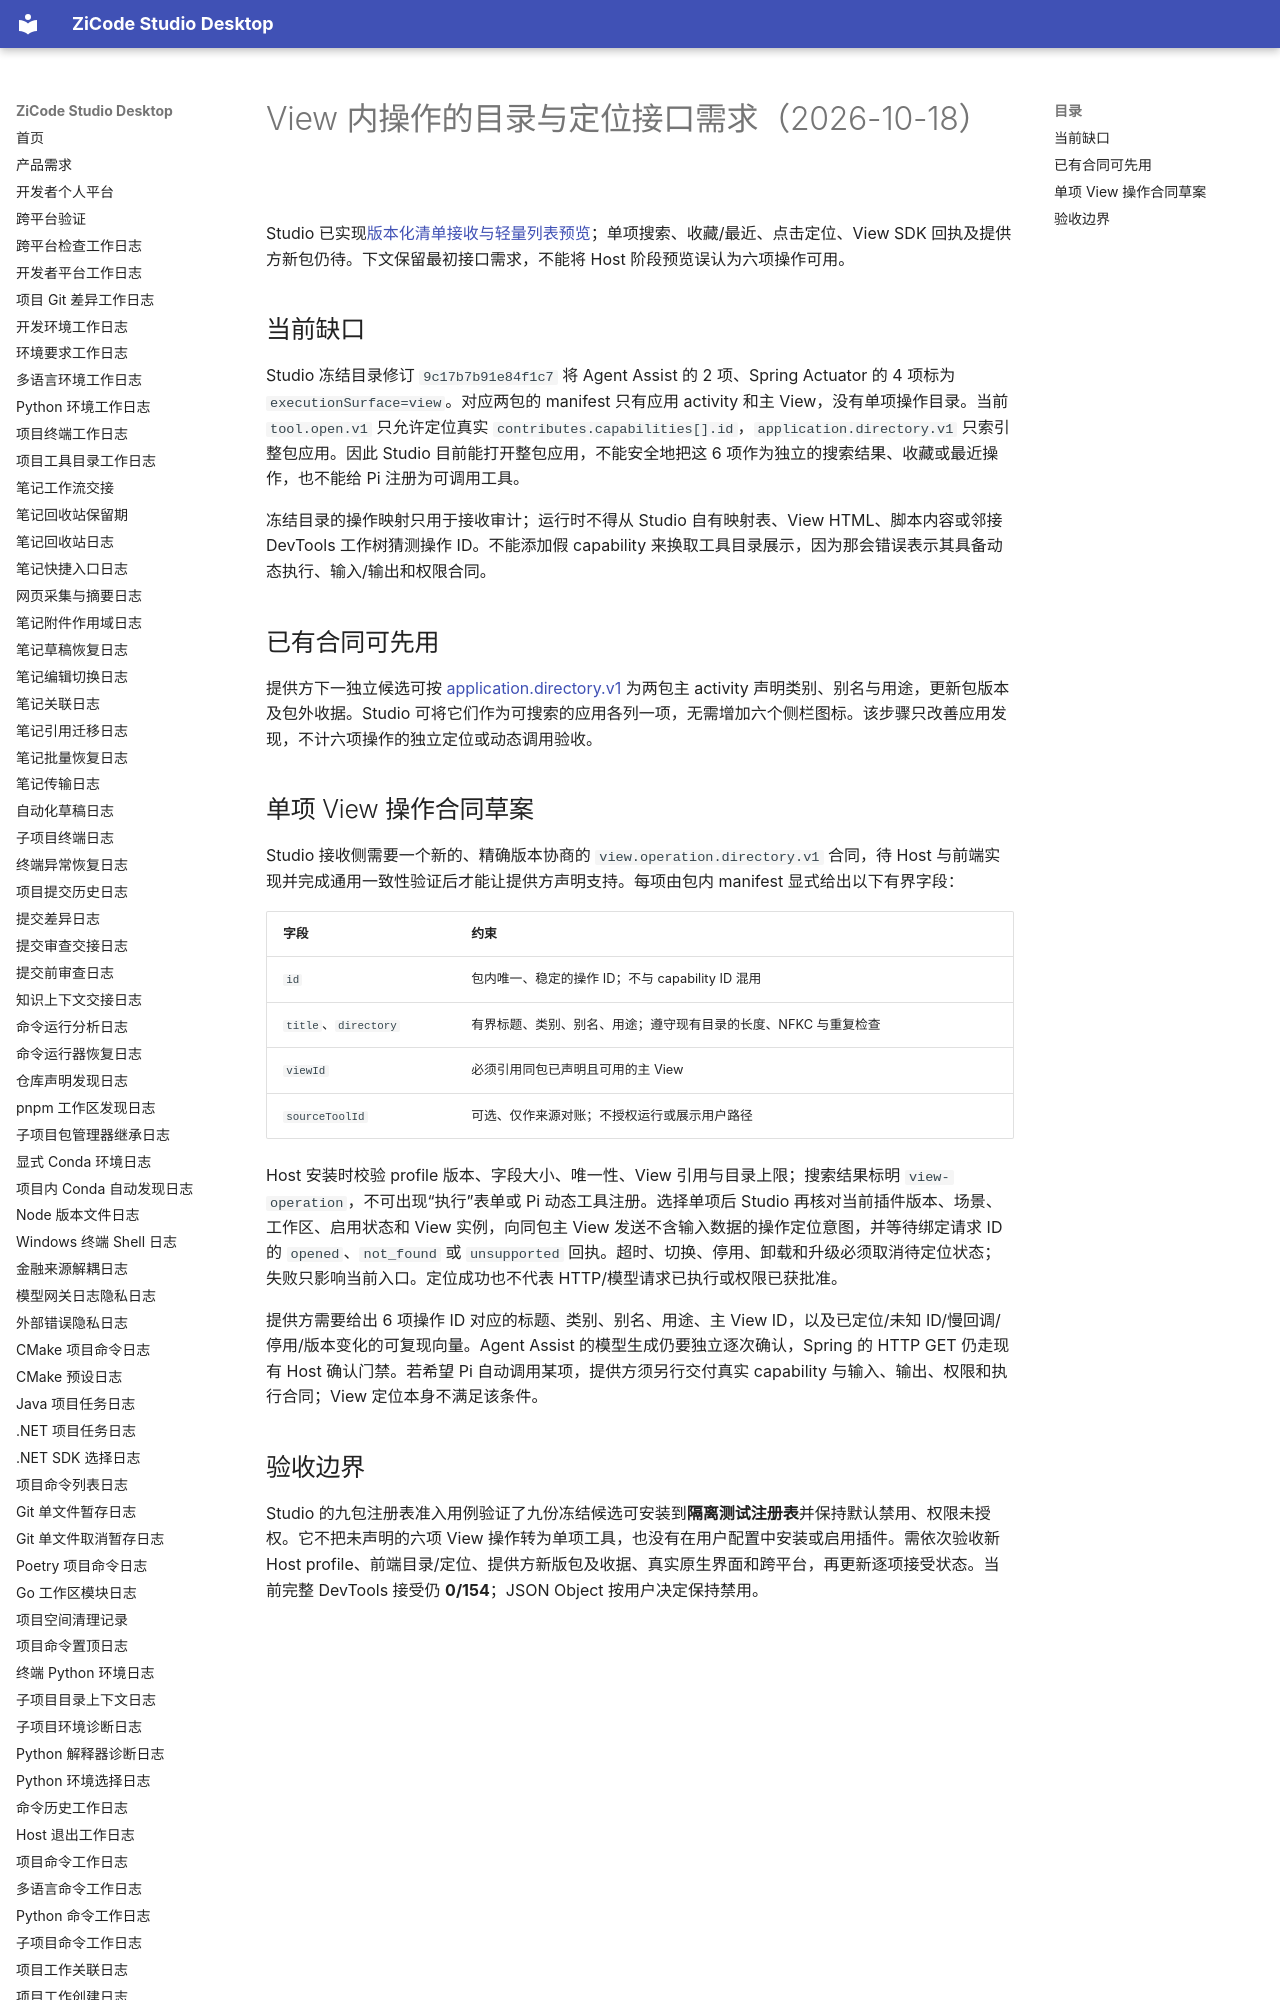

repository: ax2/zicode-studio-desktop · page: plugins/view-operation-directory-request-2026-10-18/index.html · generator: mkdocs

# View 内操作的目录与定位接口需求（2026-10-18）

Studio 已实现[版本化清单接收与轻量列表预览](view-operation-directory-v1.md)；单项搜索、收藏/最近、点击定位、View SDK 回执及提供方新包仍待。下文保留最初接口需求，不能将 Host 阶段预览误认为六项操作可用。

## 当前缺口

Studio 冻结目录修订 `9c17b7b91e84f1c7` 将 Agent Assist 的 2 项、Spring Actuator 的 4 项标为 `executionSurface=view`。对应两包的 manifest 只有应用 activity 和主 View，没有单项操作目录。当前 `tool.open.v1` 只允许定位真实 `contributes.capabilities[].id`，`application.directory.v1` 只索引整包应用。因此 Studio 目前能打开整包应用，不能安全地把这 6 项作为独立的搜索结果、收藏或最近操作，也不能给 Pi 注册为可调用工具。

冻结目录的操作映射只用于接收审计；运行时不得从 Studio 自有映射表、View HTML、脚本内容或邻接 DevTools 工作树猜测操作 ID。不能添加假 capability 来换取工具目录展示，因为那会错误表示其具备动态执行、输入/输出和权限合同。

## 已有合同可先用

提供方下一独立候选可按 [application.directory.v1](application-directory-v1.md) 为两包主 activity 声明类别、别名与用途，更新包版本及包外收据。Studio 可将它们作为可搜索的应用各列一项，无需增加六个侧栏图标。该步骤只改善应用发现，不计六项操作的独立定位或动态调用验收。
